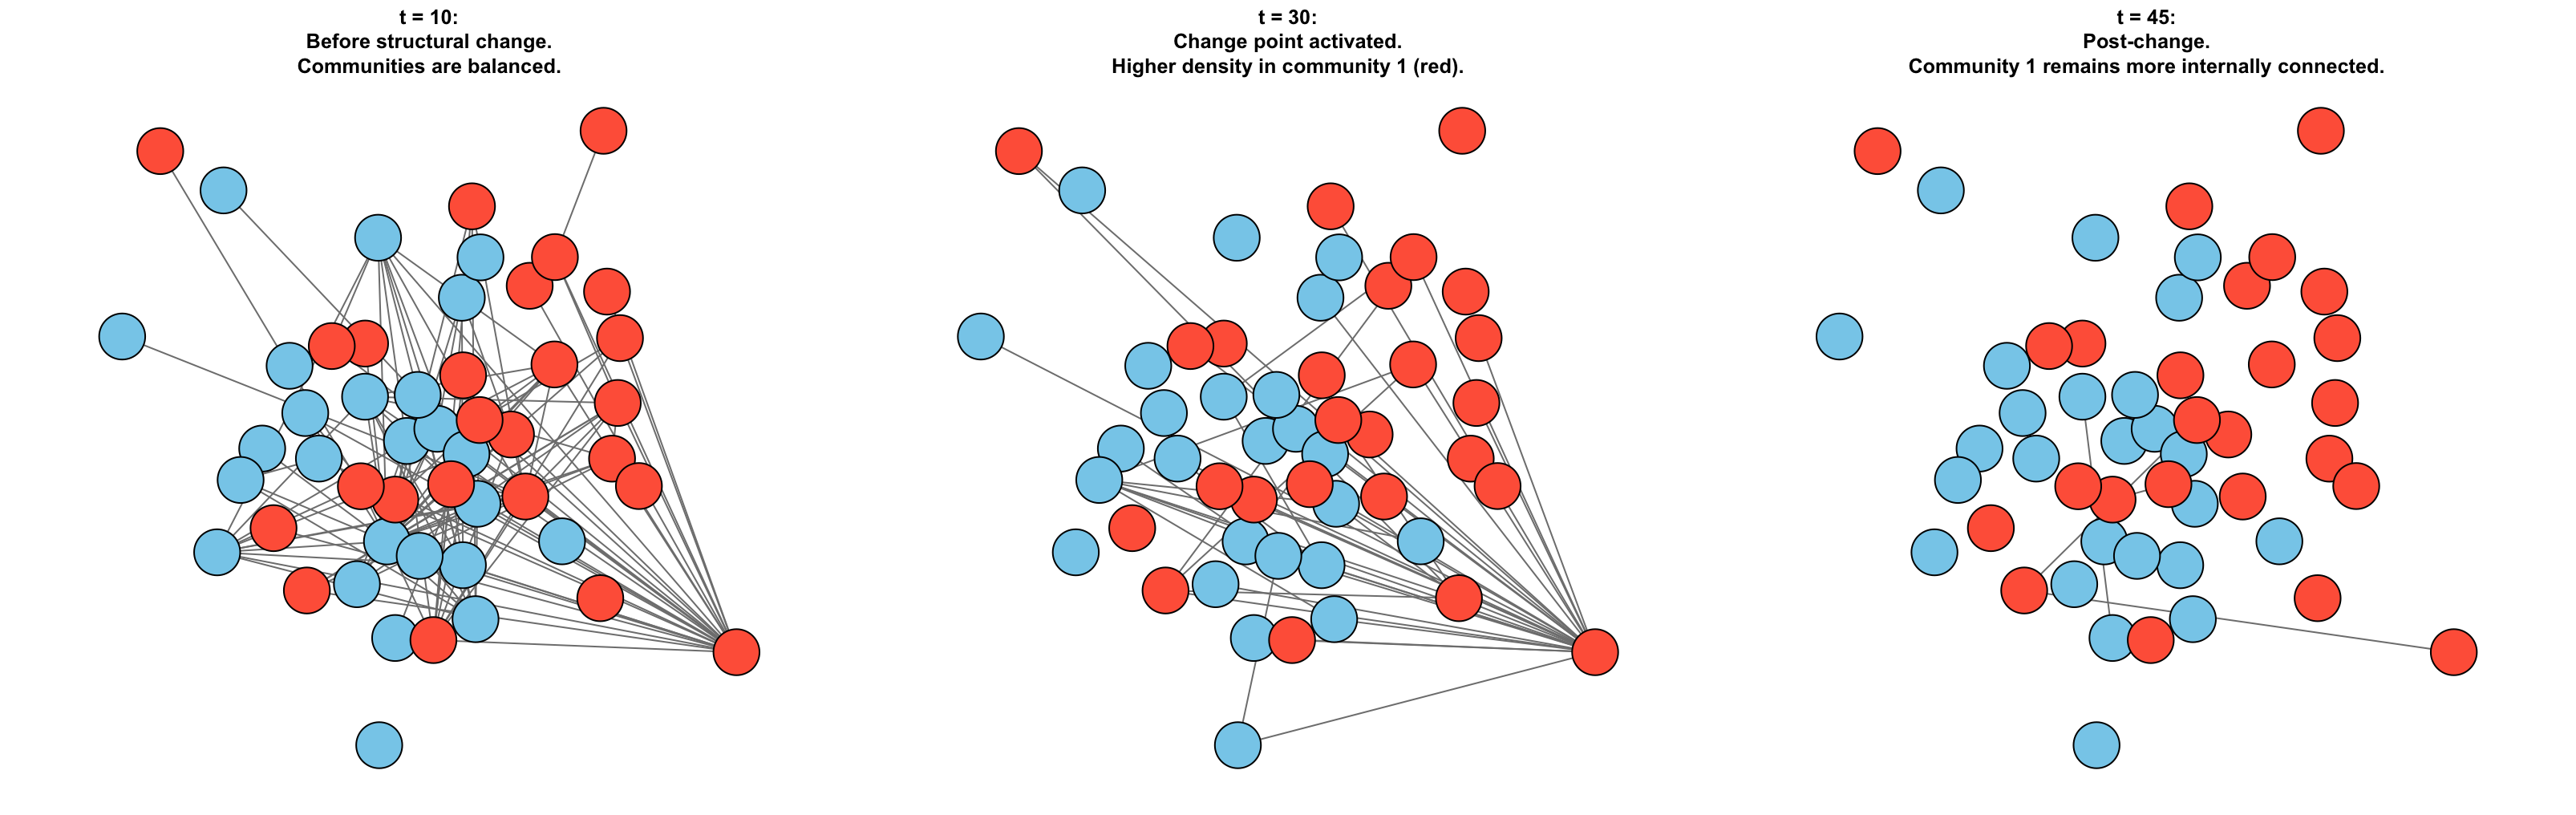

Write R code to recreate this figure.
devtools::load_all()

# Define parameters
n <- 50                 # Total number of nodes
K <- 2                  # Number of communities
Z <- matrix(0, n, K)    # Membership matrix
Z[1:(n/2), 1] <- 1
Z[((n/2)+1):n, 2] <- 1

B <- matrix(c(0.2, 0.1, 0.1, 0.2), nrow=2, byrow=TRUE)  # base connection probabilities
new_B <- B
new_B[1, 1] <- 0.3  # local increase in community 1

theta <- runif(n, 0.8, 1.2)  # degree heterogeneity

T <- 50                # Total time steps
t_star <- 30           # Start of structural change
persistence <- 0       # No label change in this simulation

# Generate dynamic SBM using your function
dynamic_networks <- generate_dynamic_sbm(
  n = n,
  K = K,
  Z = Z,
  B = B,
  new_B = new_B,
  theta = theta,
  T = T,
  persistence = persistence,
  start_time = t_star,
  end_time = T  # Maintain new_B through end
)
# Define label extractor
get_labels_from_Z <- function(Z) {
  apply(Z, 1, function(row) which(row == 1))
}
node_labels <- get_labels_from_Z(Z)

# Assign community colors
community_colors <- c("skyblue", "tomato")[node_labels]

# Choose time points of interest
time_points <- c(10, 30, 45)

# Description for each time point
descriptions <- c(
  "t = 10:\nBefore structural change.\nCommunities are balanced.",
  "t = 30:\nChange point activated.\nHigher density in community 1 (red).",
  "t = 45:\nPost-change.\nCommunity 1 remains more internally connected."
)

# Fix layout for consistent visualization
g_example <- graph_from_adjacency_matrix(dynamic_networks[[1]], mode = "undirected")
layout_pos <- layout_with_fr(g_example)

# Plot with captions
par(mfrow = c(1, 3), mar = c(1, 1, 4, 1))  # More top margin for caption
for (i in 1:3) {
  t <- time_points[i]
  g_t <- graph_from_adjacency_matrix(dynamic_networks[[t]], mode = "undirected")

  plot(g_t,
       layout = layout_pos,
       vertex.label = NA,
       vertex.size = 15,
       vertex.color = community_colors,
       edge.color = "gray50",
       main = descriptions[i])
}
par(mfrow = c(1, 1))
